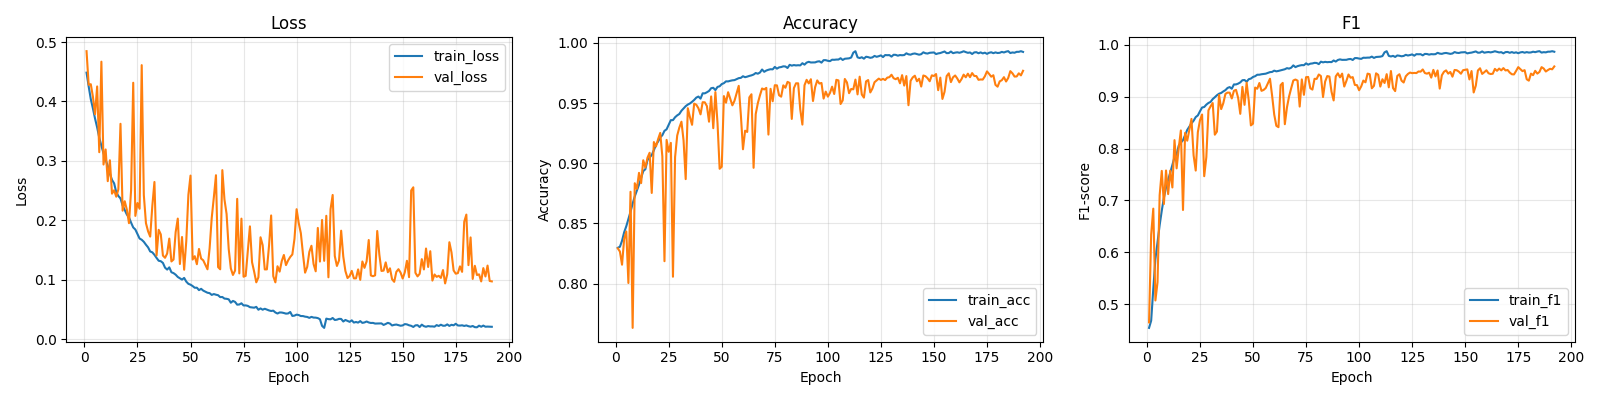

The data file committed next to this chart (first rows):
epoch, train_loss, train_acc, train_f1, val_loss, val_acc, val_f1
1, 0.4485, 0.8297, 0.4541, 0.4847, 0.8293, 0.4647
2, 0.4254, 0.8306, 0.4679, 0.4281, 0.8266, 0.634
3, 0.4041, 0.8356, 0.5292, 0.4291, 0.8157, 0.684
4, 0.3885, 0.8426, 0.5866, 0.4081, 0.8371, 0.5069
5, 0.3714, 0.8476, 0.6198, 0.3785, 0.8433, 0.542
6, 0.3564, 0.8537, 0.6522, 0.4253, 0.8005, 0.71
7, 0.339, 0.8596, 0.6801, 0.3147, 0.8763, 0.7568
8, 0.3255, 0.8665, 0.7053, 0.467, 0.7632, 0.6929
9, 0.3127, 0.8724, 0.7247, 0.2939, 0.8834, 0.7576
10, 0.3022, 0.8772, 0.739, 0.3193, 0.8787, 0.7121
11, 0.2913, 0.8822, 0.7538, 0.2659, 0.892, 0.7574
12, 0.2788, 0.8878, 0.7683, 0.3011, 0.8835, 0.7249
13, 0.268, 0.8934, 0.7835, 0.2449, 0.9025, 0.8162
14, 0.2623, 0.895, 0.7891, 0.2506, 0.8964, 0.7617
15, 0.2473, 0.9026, 0.8056, 0.2397, 0.9046, 0.8013
16, 0.241, 0.9048, 0.8113, 0.2522, 0.9087, 0.8348
17, 0.2369, 0.9068, 0.8161, 0.3625, 0.8753, 0.6814
18, 0.2251, 0.9108, 0.8258, 0.2163, 0.9176, 0.8301
19, 0.2172, 0.9152, 0.8359, 0.2322, 0.9139, 0.815
20, 0.2097, 0.918, 0.842, 0.2179, 0.92, 0.8362
21, 0.2051, 0.9214, 0.8485, 0.1952, 0.9252, 0.8571
22, 0.1961, 0.9233, 0.8536, 0.251, 0.9056, 0.7868
23, 0.188, 0.9269, 0.8606, 0.4316, 0.8186, 0.7575
24, 0.1845, 0.9282, 0.8638, 0.2075, 0.9194, 0.8315
25, 0.1769, 0.932, 0.8718, 0.2291, 0.9095, 0.8545
26, 0.1694, 0.9358, 0.8791, 0.2195, 0.9169, 0.8656
27, 0.1673, 0.9358, 0.88, 0.4612, 0.8057, 0.7466
28, 0.1638, 0.9382, 0.8846, 0.2424, 0.9051, 0.7835
29, 0.1589, 0.9397, 0.8879, 0.1952, 0.923, 0.8736
30, 0.1545, 0.9409, 0.8899, 0.1815, 0.9296, 0.8814
31, 0.1476, 0.9436, 0.8953, 0.1726, 0.9345, 0.8877
32, 0.1461, 0.9455, 0.8989, 0.2242, 0.9189, 0.8266
33, 0.1419, 0.9474, 0.9028, 0.2646, 0.8868, 0.8327
34, 0.1367, 0.9487, 0.9057, 0.1408, 0.9457, 0.9034
35, 0.132, 0.9496, 0.9072, 0.1841, 0.9383, 0.876
36, 0.1312, 0.951, 0.9101, 0.1763, 0.9319, 0.8875
37, 0.1283, 0.9526, 0.9126, 0.1407, 0.9495, 0.9054
38, 0.1203, 0.9545, 0.9168, 0.1369, 0.9486, 0.9078
39, 0.1171, 0.9554, 0.9185, 0.1442, 0.9457, 0.9077
40, 0.1208, 0.9536, 0.9153, 0.1692, 0.9406, 0.8965
41, 0.1126, 0.9581, 0.9236, 0.1308, 0.9507, 0.9113
42, 0.1111, 0.958, 0.9236, 0.134, 0.9506, 0.9131
43, 0.1085, 0.9589, 0.9251, 0.1802, 0.9475, 0.8976
44, 0.1047, 0.96, 0.9275, 0.2029, 0.9345, 0.8669
45, 0.1024, 0.9623, 0.9317, 0.1264, 0.9555, 0.9188
46, 0.1002, 0.9627, 0.9321, 0.1719, 0.9291, 0.8842
47, 0.1031, 0.9607, 0.9288, 0.1169, 0.9591, 0.9269
48, 0.09687, 0.9634, 0.9337, 0.1646, 0.9332, 0.8925
49, 0.09311, 0.9639, 0.9349, 0.2429, 0.8954, 0.8446
50, 0.09171, 0.9658, 0.938, 0.2753, 0.8971, 0.8479
51, 0.08938, 0.9665, 0.9395, 0.134, 0.9558, 0.9175
52, 0.08652, 0.968, 0.9423, 0.1396, 0.9503, 0.9152
53, 0.08662, 0.968, 0.9423, 0.1261, 0.959, 0.9263
54, 0.08252, 0.9685, 0.9432, 0.1519, 0.9535, 0.9112
55, 0.08473, 0.9689, 0.9438, 0.1356, 0.9481, 0.913
56, 0.0817, 0.969, 0.9443, 0.1327, 0.9519, 0.9167
58, 0.07812, 0.9707, 0.9473, 0.1176, 0.9643, 0.9346
59, 0.07745, 0.9709, 0.9477, 0.1528, 0.9401, 0.902
60, 0.07449, 0.9723, 0.9502, 0.204, 0.9116, 0.8655
61, 0.0759, 0.9715, 0.9488, 0.2389, 0.927, 0.8437
... 131 more rows
